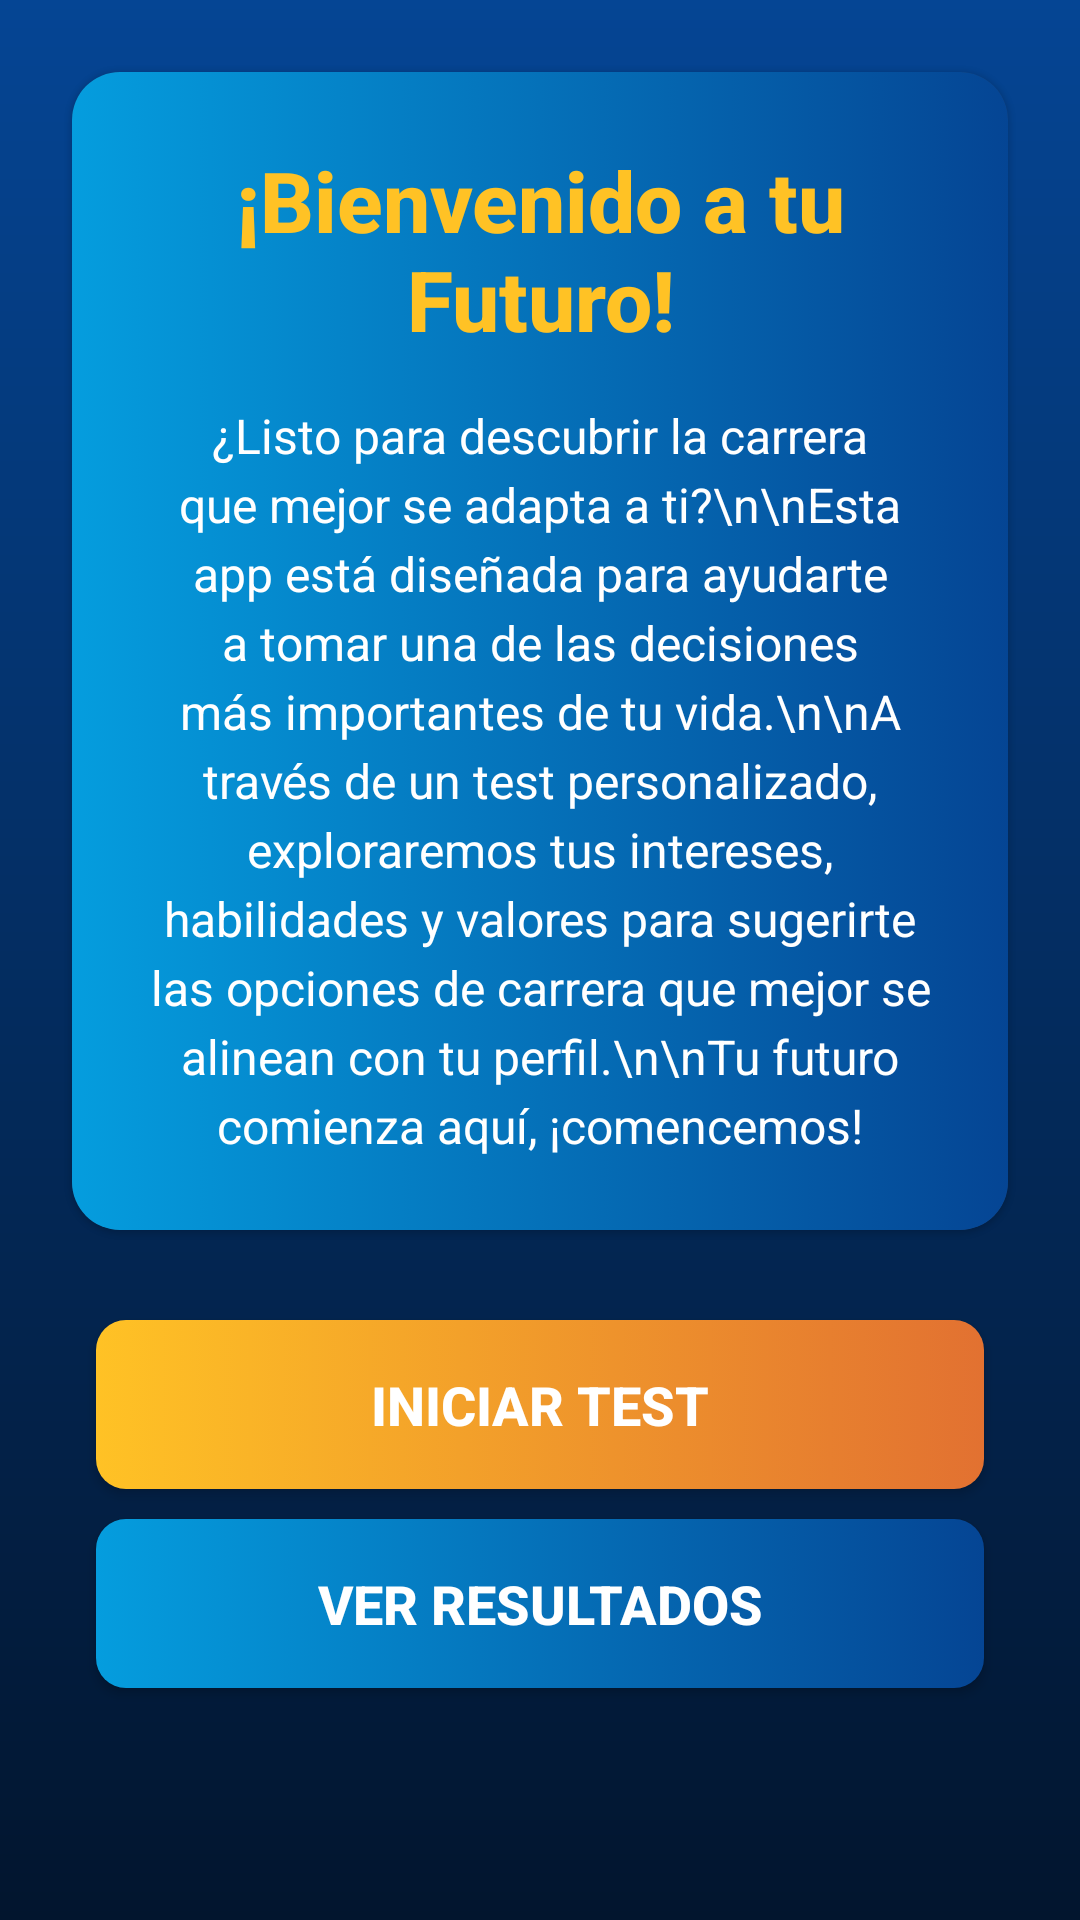

Write the Android layout XML for this screen, with the resource values it uses.
<!-- AndroidManifest.xml: application theme Theme.PantallasTrabajoDeGrado -->
<!-- res/layout/activity_welcome2.xml -->
<?xml version="1.0" encoding="utf-8"?>
<ScrollView
    xmlns:android="http://schemas.android.com/apk/res/android"
    xmlns:app="http://schemas.android.com/apk/res-auto"
    xmlns:tools="http://schemas.android.com/tools"
    android:layout_width="match_parent"
    android:layout_height="match_parent"
    android:fillViewport="true"
    android:background="@drawable/gradient_azul">

    <androidx.constraintlayout.widget.ConstraintLayout
        android:layout_width="match_parent"
        android:layout_height="wrap_content"
        android:background="@android:color/transparent">

        <androidx.cardview.widget.CardView
            android:id="@+id/card_bienvenida"
            android:layout_width="0dp"
            android:layout_height="wrap_content"
            android:layout_marginStart="24dp"
            android:layout_marginEnd="24dp"
            android:layout_marginTop="24dp"
            app:cardBackgroundColor="#2A3D58"
            app:cardCornerRadius="16dp"
            app:cardElevation="1dp"
            app:layout_constraintTop_toTopOf="parent"
            app:layout_constraintStart_toStartOf="parent"
            app:layout_constraintEnd_toEndOf="parent"
            app:layout_constraintBottom_toTopOf="@id/btn_iniciar_test">

            <LinearLayout
                android:layout_width="match_parent"
                android:layout_height="wrap_content"
                android:orientation="vertical"
                android:padding="24dp"
                android:background="@drawable/boton_azul">

                <TextView
                    android:layout_width="match_parent"
                    android:layout_height="wrap_content"
                    android:text="¡Bienvenido a tu Futuro!"
                    android:textColor="#FFC225"
                    android:textSize="28sp"
                    android:textStyle="bold"
                    android:fontFamily="sans-serif-medium"
                    android:textAlignment="center"
                    android:layout_marginBottom="16dp" />

                <TextView
                    android:layout_width="match_parent"
                    android:layout_height="wrap_content"
                    android:lineSpacingExtra="4dp"
                    android:text="¿Listo para descubrir la carrera que mejor se adapta a ti?\n\nEsta app está diseñada para ayudarte a tomar una de las decisiones más importantes de tu vida.\n\nA través de un test personalizado, exploraremos tus intereses, habilidades y valores para sugerirte las opciones de carrera que mejor se alinean con tu perfil.\n\nTu futuro comienza aquí, ¡comencemos!"
                    android:textAlignment="center"
                    android:textColor="@android:color/white"
                    android:textSize="16sp" />
            </LinearLayout>
        </androidx.cardview.widget.CardView>

        <Button
            android:id="@+id/btn_iniciar_test"
            android:layout_width="0dp"
            android:layout_height="wrap_content"
            android:layout_marginStart="32dp"
            android:layout_marginEnd="32dp"
            android:layout_marginTop="30dp"
            android:text="INICIAR TEST"
            android:textColor="@android:color/white"
            android:textSize="18sp"
            android:textStyle="bold"
            android:padding="16dp"
            android:background="@drawable/boton_naranja"
            app:layout_constraintTop_toBottomOf="@id/card_bienvenida"
            app:layout_constraintStart_toStartOf="parent"
            app:layout_constraintEnd_toEndOf="parent"
            app:layout_constraintBottom_toTopOf="@id/btn_ver_resultados"/>

        <Button
            android:id="@+id/btn_ver_resultados"
            android:layout_width="0dp"
            android:layout_height="wrap_content"
            android:layout_marginStart="32dp"
            android:layout_marginEnd="32dp"
            android:layout_marginTop="10dp"
            android:text="VER RESULTADOS"
            android:textColor="@android:color/white"
            android:textSize="18sp"
            android:textStyle="bold"
            android:padding="16dp"
            android:background="@drawable/boton_azul"
            app:layout_constraintTop_toBottomOf="@id/btn_iniciar_test"
            app:layout_constraintStart_toStartOf="parent"
            app:layout_constraintEnd_toEndOf="parent"/>

    </androidx.constraintlayout.widget.ConstraintLayout>
</ScrollView>
<!-- resources referenced by this layout -->
<resources>
  <!-- drawable boton_azul (drawable) -->
  <?xml version="1.0" encoding="utf-8"?>
  <selector xmlns:android="http://schemas.android.com/apk/res/android">
  
      
      <item android:state_pressed="true">
          <shape android:shape="rectangle">
              <solid android:color="@color/darkBlue"/>
              <corners android:radius="10dp"/>
          </shape>
      </item>
  
      
      <item>
          <shape android:shape="rectangle">
              <gradient
                  android:startColor="@color/blue"
                  android:endColor="@color/darkBlue"
                  android:type="linear"/>
              <corners android:radius="10dp"/>
          </shape>
      </item>
  
  </selector>
  <!-- drawable boton_naranja (drawable) -->
  <?xml version="1.0" encoding="utf-8"?>
  <selector xmlns:android="http://schemas.android.com/apk/res/android">
  
      
      <item android:state_pressed="true">
          <shape android:shape="rectangle">
              <solid android:color="@color/darkOrange"/>
              <corners android:radius="10dp"/>
          </shape>
      </item>
  
      
      <item>
          <shape android:shape="rectangle">
              <gradient
                  android:startColor="@color/orange"
                  android:endColor="@color/darkOrange"
                  android:type="linear"/>
              <corners android:radius="10dp"/>
          </shape>
      </item>
  
  </selector>
  <!-- drawable gradient_azul (drawable) -->
  <?xml version="1.0" encoding="utf-8"?>
  <layer-list xmlns:android="http://schemas.android.com/apk/res/android">
      <item>
          <shape android:shape="rectangle">
              <gradient
                  android:startColor="#054594"
                  android:endColor="#02152E"
                  android:angle="270" />
          </shape>
      </item>
  </layer-list>
  <style name="Theme.PantallasTrabajoDeGrado" parent="Base.Theme.PantallasTrabajoDeGrado" />
  <color name="darkBlue">#054594</color>
  <color name="blue">#059DDE</color>
  <color name="darkOrange">#E27131</color>
  <color name="orange">#FFC225</color>
  <style name="Base.Theme.PantallasTrabajoDeGrado" parent="Theme.AppCompat.Light.NoActionBar">
          
          
      </style>
</resources>
